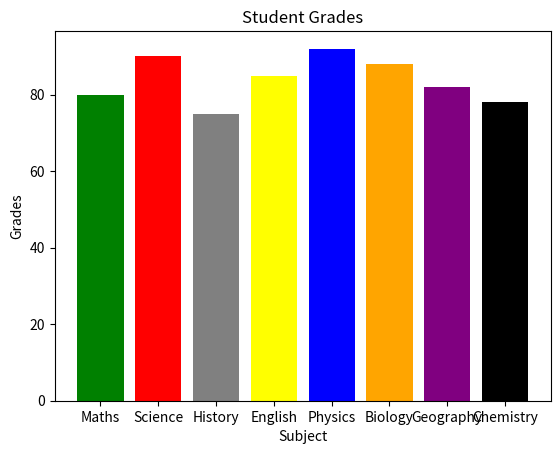

Reproduce this figure in Python.
import matplotlib.pyplot as plt

x = ['Maths', 'Science', 'History', 'English', 'Physics', 'Biology', 'Geography', 'Chemistry']
y = [80, 90, 75, 85, 92, 88, 82, 78]
grades_sum = 0
count = 0

colors = ['green', 'red', 'grey', 'yellow', 'blue', 'orange', 'purple', 'black']
plt.bar(x, y, color=colors)
plt.xlabel("Subject")
plt.ylabel("Grades")
plt.title("Student Grades")
for i in y:
   grades_sum += i
   overal_grade = grades_sum / int(len(y))
   if (i >= 80):
      count += 1

print(overal_grade)
print(count * 100 / int(len(y)))
   
plt.show()
